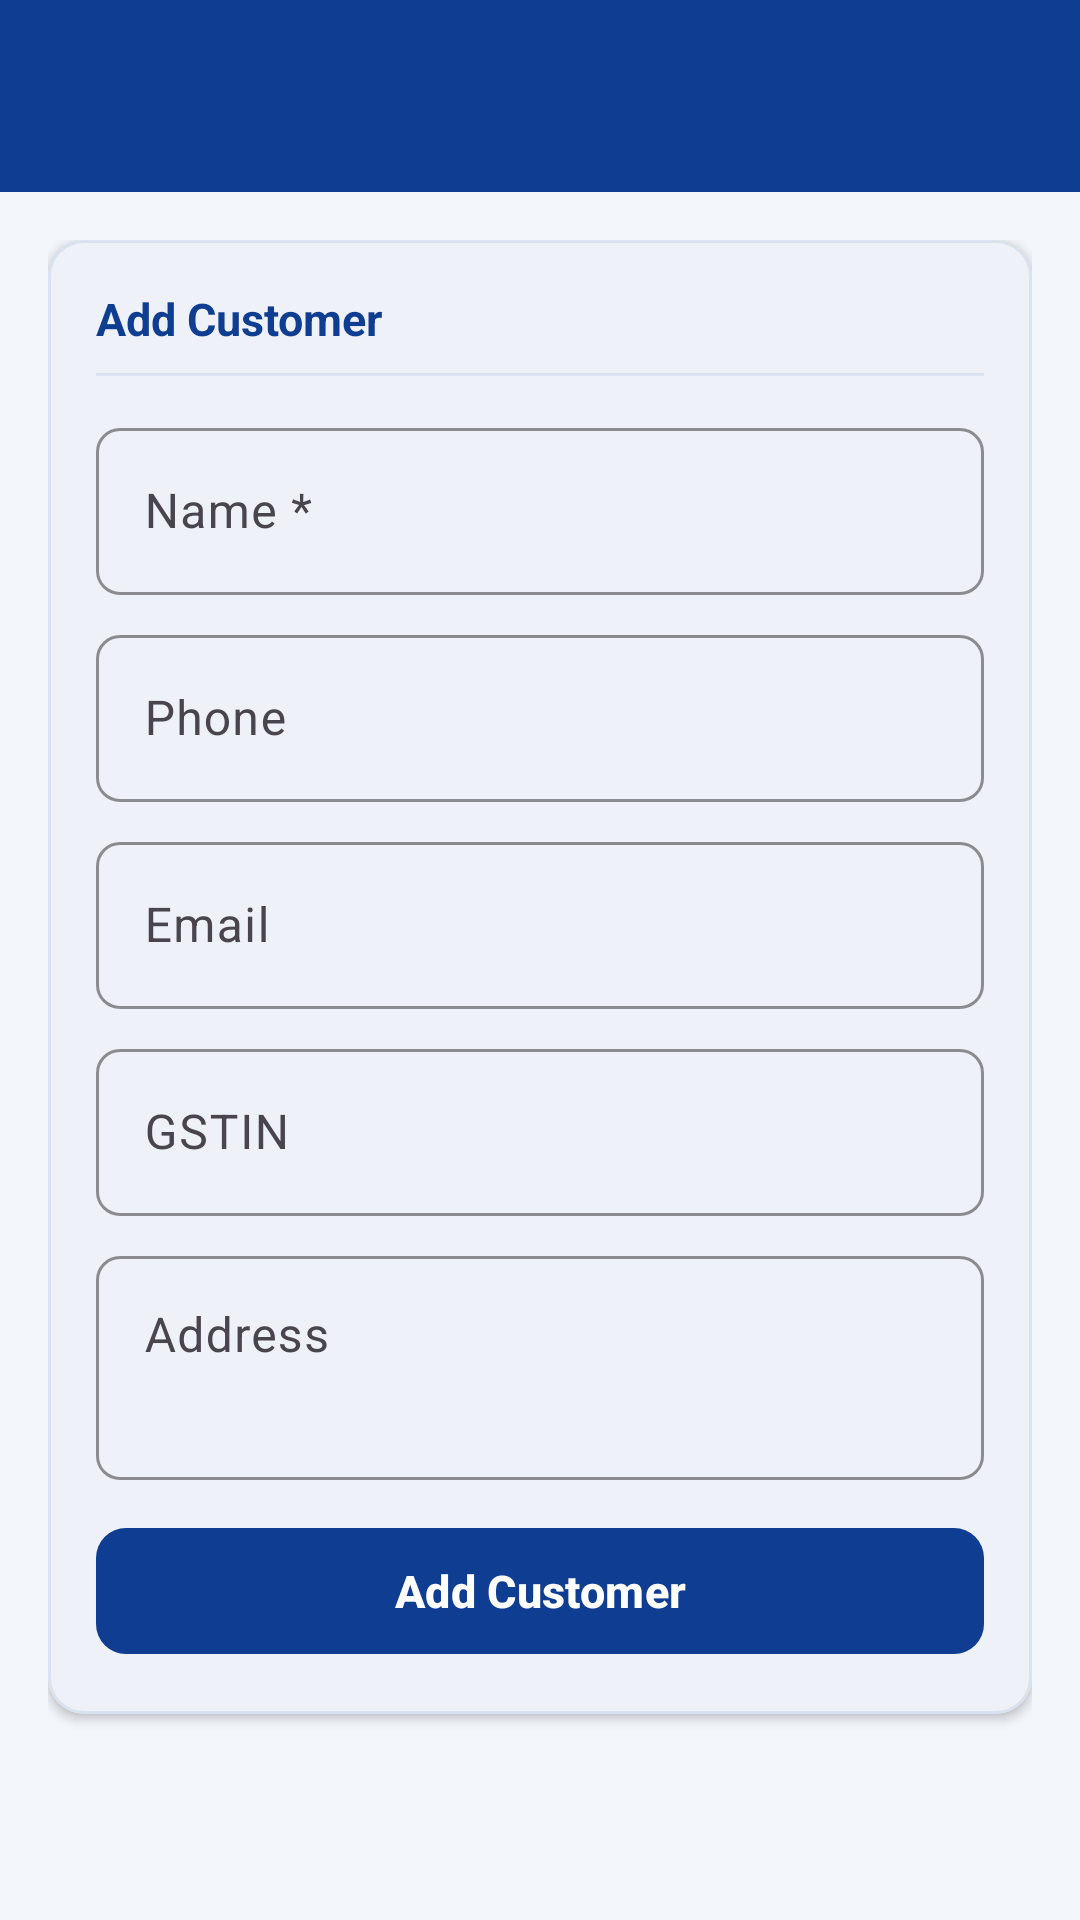

Reconstruct the res/layout file that produces this screen, plus the resources it refers to.
<!-- AndroidManifest.xml: application theme Theme.FreeShopBilling -->
<!-- res/layout/fragment_customers.xml -->
<?xml version="1.0" encoding="utf-8"?>
<androidx.coordinatorlayout.widget.CoordinatorLayout xmlns:android="http://schemas.android.com/apk/res/android"
    xmlns:app="http://schemas.android.com/apk/res-auto"
    android:layout_width="match_parent"
    android:layout_height="match_parent"
    android:background="@color/BgBlue">

    <com.google.android.material.appbar.AppBarLayout
        android:layout_width="match_parent"
        android:layout_height="wrap_content">

        <include
            android:id="@+id/topBar"
            layout="@layout/view_top_bar" />

    </com.google.android.material.appbar.AppBarLayout>

    <androidx.core.widget.NestedScrollView
        android:layout_width="match_parent"
        android:layout_height="match_parent"
        app:layout_behavior="@string/appbar_scrolling_view_behavior">

        <LinearLayout
            android:layout_width="match_parent"
            android:layout_height="wrap_content"
            android:orientation="vertical"
            android:padding="16dp">

            
            <com.google.android.material.card.MaterialCardView
                android:layout_width="match_parent"
                android:layout_height="wrap_content"
                android:layout_marginBottom="16dp"
                app:cardBackgroundColor="@color/CardWhite"
                app:cardCornerRadius="12dp"
                app:cardElevation="2dp"
                app:strokeColor="@color/LineBlue"
                app:strokeWidth="1dp">

                <LinearLayout
                    android:layout_width="match_parent"
                    android:layout_height="wrap_content"
                    android:orientation="vertical"
                    android:padding="16dp">

                    <TextView
                        android:layout_width="wrap_content"
                        android:layout_height="wrap_content"
                        android:text="@string/section_add_customer"
                        android:textColor="@color/AccentNavy"
                        android:textSize="15sp"
                        android:textStyle="bold" />

                    <View
                        android:layout_width="match_parent"
                        android:layout_height="1dp"
                        android:layout_marginTop="8dp"
                        android:layout_marginBottom="12dp"
                        android:background="@color/LineBlue" />

                    <com.google.android.material.textfield.TextInputLayout
                        style="@style/Widget.Material3.TextInputLayout.OutlinedBox"
                        android:layout_width="match_parent"
                        android:layout_height="wrap_content"
                        android:hint="@string/label_customer_name_req"
                        app:boxCornerRadiusBottomEnd="8dp"
                        app:boxCornerRadiusBottomStart="8dp"
                        app:boxCornerRadiusTopEnd="8dp"
                        app:boxCornerRadiusTopStart="8dp"
                        app:boxStrokeColor="@color/AccentNavy">

                        <com.google.android.material.textfield.TextInputEditText
                            android:id="@+id/etCustomerName"
                            android:layout_width="match_parent"
                            android:layout_height="wrap_content"
                            android:inputType="textPersonName"
                            android:textColor="@color/TextDark" />

                    </com.google.android.material.textfield.TextInputLayout>

                    <com.google.android.material.textfield.TextInputLayout
                        style="@style/Widget.Material3.TextInputLayout.OutlinedBox"
                        android:layout_width="match_parent"
                        android:layout_height="wrap_content"
                        android:layout_marginTop="8dp"
                        android:hint="@string/hint_customer_phone"
                        app:boxCornerRadiusBottomEnd="8dp"
                        app:boxCornerRadiusBottomStart="8dp"
                        app:boxCornerRadiusTopEnd="8dp"
                        app:boxCornerRadiusTopStart="8dp"
                        app:boxStrokeColor="@color/AccentNavy">

                        <com.google.android.material.textfield.TextInputEditText
                            android:id="@+id/etCustomerPhone"
                            android:layout_width="match_parent"
                            android:layout_height="wrap_content"
                            android:inputType="phone"
                            android:textColor="@color/TextDark" />

                    </com.google.android.material.textfield.TextInputLayout>

                    <com.google.android.material.textfield.TextInputLayout
                        style="@style/Widget.Material3.TextInputLayout.OutlinedBox"
                        android:layout_width="match_parent"
                        android:layout_height="wrap_content"
                        android:layout_marginTop="8dp"
                        android:hint="@string/label_email"
                        app:boxCornerRadiusBottomEnd="8dp"
                        app:boxCornerRadiusBottomStart="8dp"
                        app:boxCornerRadiusTopEnd="8dp"
                        app:boxCornerRadiusTopStart="8dp"
                        app:boxStrokeColor="@color/AccentNavy">

                        <com.google.android.material.textfield.TextInputEditText
                            android:id="@+id/etCustomerEmail"
                            android:layout_width="match_parent"
                            android:layout_height="wrap_content"
                            android:inputType="textEmailAddress"
                            android:textColor="@color/TextDark" />

                    </com.google.android.material.textfield.TextInputLayout>

                    <com.google.android.material.textfield.TextInputLayout
                        style="@style/Widget.Material3.TextInputLayout.OutlinedBox"
                        android:layout_width="match_parent"
                        android:layout_height="wrap_content"
                        android:layout_marginTop="8dp"
                        android:hint="@string/hint_customer_gstin"
                        app:boxCornerRadiusBottomEnd="8dp"
                        app:boxCornerRadiusBottomStart="8dp"
                        app:boxCornerRadiusTopEnd="8dp"
                        app:boxCornerRadiusTopStart="8dp"
                        app:boxStrokeColor="@color/AccentNavy">

                        <com.google.android.material.textfield.TextInputEditText
                            android:id="@+id/etCustomerGstin"
                            android:layout_width="match_parent"
                            android:layout_height="wrap_content"
                            android:inputType="textCapCharacters"
                            android:textColor="@color/TextDark" />

                    </com.google.android.material.textfield.TextInputLayout>

                    <com.google.android.material.textfield.TextInputLayout
                        style="@style/Widget.Material3.TextInputLayout.OutlinedBox"
                        android:layout_width="match_parent"
                        android:layout_height="wrap_content"
                        android:layout_marginTop="8dp"
                        android:hint="@string/hint_customer_address"
                        app:boxCornerRadiusBottomEnd="8dp"
                        app:boxCornerRadiusBottomStart="8dp"
                        app:boxCornerRadiusTopEnd="8dp"
                        app:boxCornerRadiusTopStart="8dp"
                        app:boxStrokeColor="@color/AccentNavy">

                        <com.google.android.material.textfield.TextInputEditText
                            android:id="@+id/etCustomerAddress"
                            android:layout_width="match_parent"
                            android:layout_height="wrap_content"
                            android:gravity="top|start"
                            android:inputType="textMultiLine"
                            android:minLines="2"
                            android:textColor="@color/TextDark" />

                    </com.google.android.material.textfield.TextInputLayout>

                    <com.google.android.material.button.MaterialButton
                        android:id="@+id/btnAddCustomer"
                        android:layout_width="match_parent"
                        android:layout_height="50dp"
                        android:layout_marginTop="12dp"
                        android:text="@string/btn_add_customer"
                        android:textAllCaps="false"
                        android:textColor="@color/CardWhite"
                        android:textSize="15sp"
                        android:textStyle="bold"
                        app:backgroundTint="@color/AccentNavy"
                        app:cornerRadius="10dp" />

                </LinearLayout>

            </com.google.android.material.card.MaterialCardView>

            
            <androidx.recyclerview.widget.RecyclerView
                android:id="@+id/rvCustomers"
                android:layout_width="match_parent"
                android:layout_height="wrap_content"
                android:nestedScrollingEnabled="false" />

            <include
                android:id="@+id/emptyState"
                layout="@layout/view_empty_state"
                android:visibility="gone" />

        </LinearLayout>

    </androidx.core.widget.NestedScrollView>

</androidx.coordinatorlayout.widget.CoordinatorLayout>
<!-- res/layout/view_top_bar.xml (included above) -->
<?xml version="1.0" encoding="utf-8"?>
<com.google.android.material.appbar.MaterialToolbar xmlns:android="http://schemas.android.com/apk/res/android"
    xmlns:app="http://schemas.android.com/apk/res-auto"
    android:id="@+id/topBar"
    android:layout_width="match_parent"
    android:layout_height="?attr/actionBarSize"
    android:background="@color/AccentNavy"
    app:navigationIconTint="@color/CardWhite"
    app:titleCentered="false"
    app:titleTextColor="@color/CardWhite" />
<!-- res/layout/view_empty_state.xml (included above) -->
<?xml version="1.0" encoding="utf-8"?>
<LinearLayout xmlns:android="http://schemas.android.com/apk/res/android"
    xmlns:app="http://schemas.android.com/apk/res-auto"
    android:id="@+id/layoutEmptyState"
    android:layout_width="match_parent"
    android:layout_height="wrap_content"
    android:gravity="center"
    android:orientation="vertical"
    android:padding="32dp">

    <ImageView
        android:id="@+id/ivEmptyIcon"
        android:layout_width="56dp"
        android:layout_height="56dp"
        android:contentDescription="@null"
        android:src="@drawable/ic_receipt"
        app:tint="@color/TextMuted" />

    <TextView
        android:id="@+id/tvEmptyMessage"
        android:layout_width="wrap_content"
        android:layout_height="wrap_content"
        android:layout_marginTop="12dp"
        android:textColor="@color/TextMuted"
        android:textSize="15sp" />

</LinearLayout>
<!-- resources referenced by this layout -->
<resources>
  <color name="AccentNavy">#0F3D91</color>
  <color name="BgBlue">#F3F6FB</color>
  <color name="CardWhite">#FFFFFF</color>
  <color name="LineBlue">#D9E2EE</color>
  <color name="TextDark">#0F172A</color>
  <color name="TextMuted">#5B6B82</color>
  <string name="btn_add_customer">Add Customer</string>
  <string name="hint_customer_address">Address</string>
  <string name="hint_customer_gstin">GSTIN</string>
  <string name="hint_customer_phone">Phone</string>
  <string name="label_customer_name_req">Name *</string>
  <string name="label_email">Email</string>
  <string name="section_add_customer">Add Customer</string>
  <style name="Theme.FreeShopBilling" parent="Theme.Material3.Light.NoActionBar">
          <item name="colorPrimary">@color/AccentNavy</item>
          <item name="colorPrimaryContainer">@color/AccentNavyDark</item>
          <item name="colorOnPrimary">@color/CardWhite</item>
          <item name="android:windowBackground">@color/BgBlue</item>
          <item name="colorSurface">@color/CardWhite</item>
          <item name="colorOnSurface">@color/TextDark</item>
          <item name="colorOutline">@color/LineBlue</item>
          <item name="android:statusBarColor">@color/AccentNavyDark</item>
          <item name="android:windowLightStatusBar">false</item>
      </style>
  <color name="AccentNavyDark">#0A2D6E</color>
</resources>
